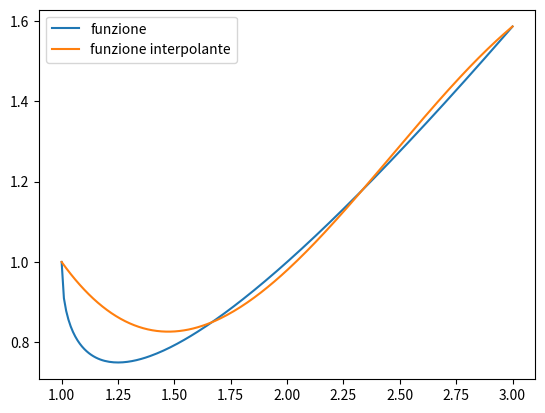

Write Python code to recreate this figure.
import math
import numpy as np
from numpy.linalg.linalg import det 

import sympy as sym 

import matplotlib.pyplot as plt 

import sympy.utilities.lambdify as lambdify

import numpy.linalg as npl 

# def 

fx = lambda x : x - np.sqrt( x - 1)

a = 1 

b = 3 

# creo nodi equispaziati 

xx = np.linspace(a, b, 200)

# grado 3 

x = np.linspace(a, b, 3 + 1)

y = fx(x)

def plagr(xnodi,k):
    """
    Restituisce i coefficienti del k-esimo pol di
    Lagrange associato ai punti del vettore xnodi
    """
    xzeri=np.zeros_like(xnodi)
    n=xnodi.size
    if k==0:
       xzeri=xnodi[1:n]
    else:
       xzeri=np.append(xnodi[0:k],xnodi[k+1:n])
    
    num=np.poly(xzeri) 
    den=np.polyval(num,xnodi[k])
    
    p=num/den
    
    return p



def InterpL(x, f, xx):
     """"
        %funzione che determina in un insieme di punti il valore del polinomio
        %interpolante ottenuto dalla formula di Lagrange.
        % DATI INPUT
        %  x  vettore con i nodi dell'interpolazione
        %  f  vettore con i valori dei nodi 
        %  xx vettore con i punti in cui si vuole calcolare il polinomio
        % DATI OUTPUT
        %  y vettore contenente i valori assunti dal polinomio interpolante
        %
     """
     n=x.size
     m=xx.size
     L=np.zeros((n,m))
     for k in range(n):
        p=plagr(x,k)
        L[k,:]=np.polyval(p,xx)
    
    
     return np.dot(f,L)

# calcolo il polinomio 

pol = InterpL(x, y, xx)

print(pol)

# b) 

plt.plot(xx, fx(xx), xx, pol)

plt.legend(['funzione', 'funzione interpolante'])

plt.show()
